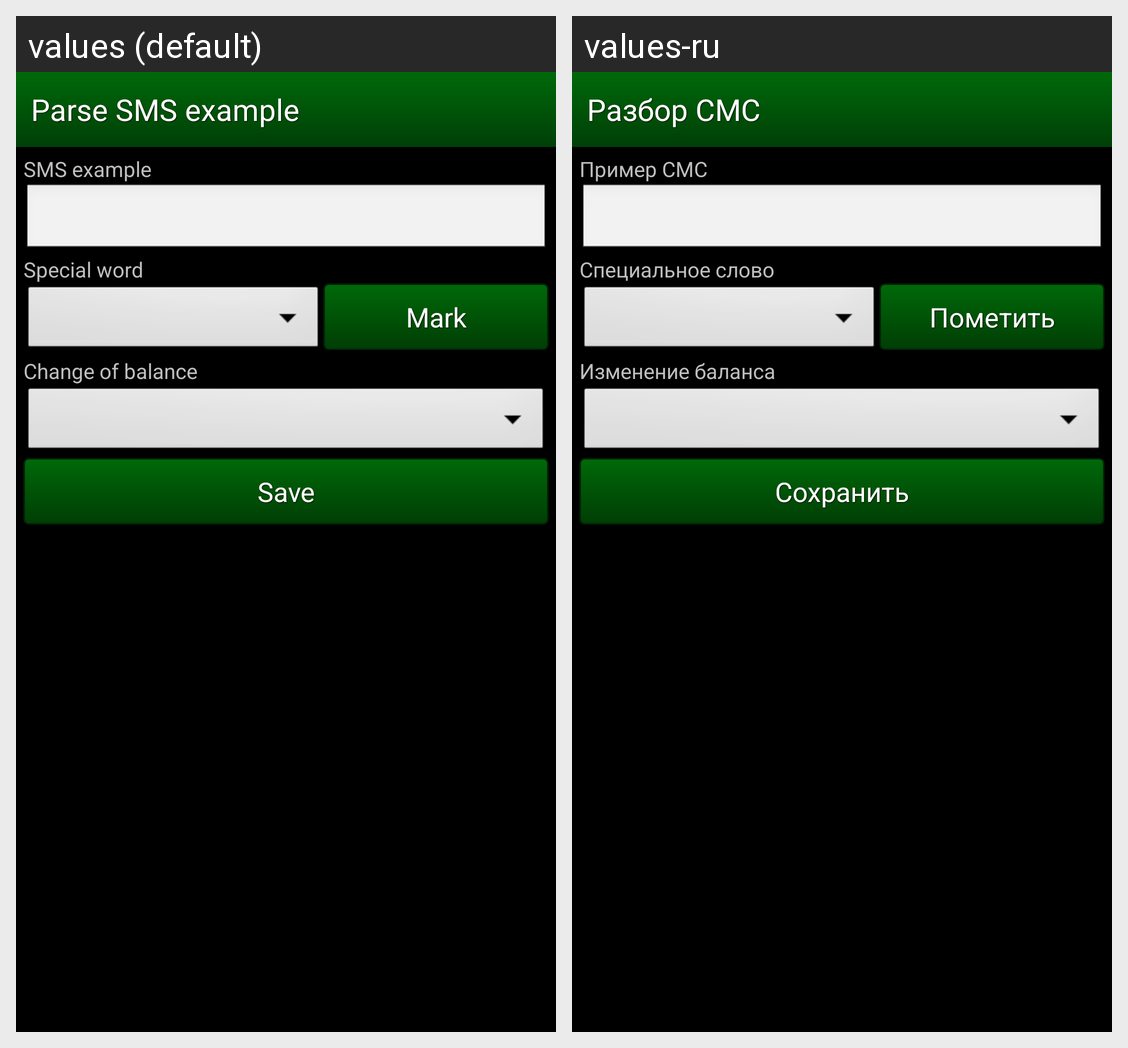

This grid shows one Android layout under two languages. Give, for every string resource on the screen, its name, the default text and each shown locale's text.
Android screen res/layout/parser.xml rendered under 2 locales, left to right: values (default), values-ru. Device: Nexus 5 (rendered at 1080×1920; each locale shown at half size, 540×960, under a caption strip naming it); theme android:Theme.NoTitleBar.
Strings drawn on this screen, with the default value and each locale's value (text and hints the layout hard-codes, and strings that could not be matched under every locale, appear in the picture but are not listed):

parse_sms
  values: Parse SMS example
  values-ru: Разбор СМС

sms
  values: SMS example
  values-ru: Пример СМС

special_word
  values: Special word
  values-ru: Специальное слово

change
  values: Mark
  values-ru: Пометить

balance_change
  values: Change of balance
  values-ru: Изменение баланса

save
  values: Save
  values-ru: Сохранить
